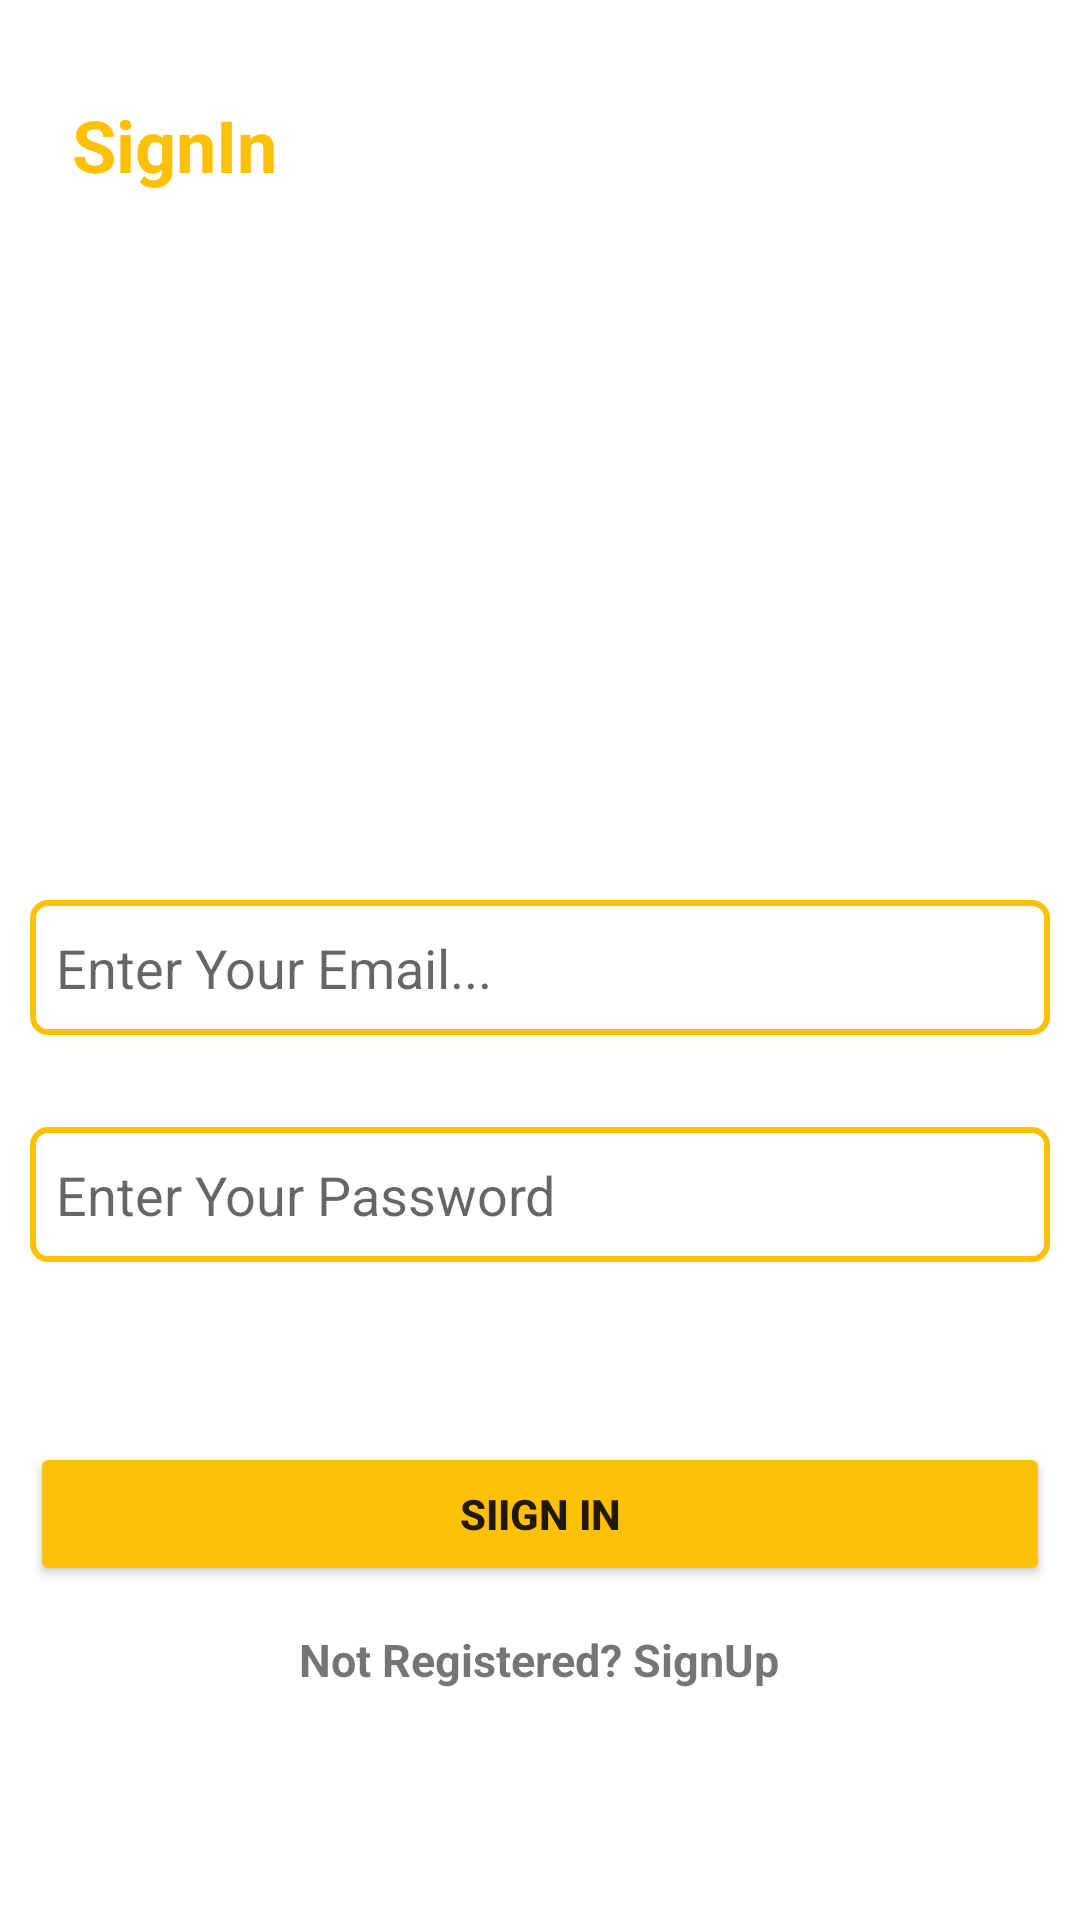

Layout XML and referenced resources for this Android screen:
<!-- AndroidManifest.xml: application theme Theme.FibonicSeries -->
<!-- res/layout/activity_main.xml -->
<?xml version="1.0" encoding="utf-8"?>
<androidx.constraintlayout.widget.ConstraintLayout
    xmlns:android="http://schemas.android.com/apk/res/android"
    xmlns:app="http://schemas.android.com/apk/res-auto"
    xmlns:tools="http://schemas.android.com/tools"
    android:layout_width="match_parent"
    android:layout_height="match_parent"
    tools:context=".MainActivity">


    <TextView
        android:id="@+id/textView"
        android:layout_width="wrap_content"
        android:layout_height="38dp"
        android:layout_marginStart="24dp"
        android:layout_marginLeft="24dp"
        android:layout_marginTop="32dp"
        android:text="SignIn"
        android:textColor="#FFC107"
        android:textSize="24sp"
        android:textStyle="bold"
        app:layout_constraintStart_toStartOf="parent"
        app:layout_constraintTop_toTopOf="parent" />

    <EditText
        android:id="@+id/etEmail"
        android:layout_width="340dp"
        android:layout_height="45dp"
        android:layout_marginTop="300dp"
        android:background="@drawable/input_bg"
        android:ems="10"
        android:hint="  Enter Your Email..."
        android:inputType="textPersonName"
        app:layout_constraintEnd_toEndOf="parent"
        app:layout_constraintHorizontal_bias="0.492"
        app:layout_constraintStart_toStartOf="parent"
        app:layout_constraintTop_toTopOf="parent" />

    <EditText
        android:id="@+id/etPassword"
        android:layout_width="340dp"
        android:layout_height="45dp"
        android:background="@drawable/input_bg"
        android:ems="10"
        android:hint="  Enter Your Password"
        android:inputType="textPassword"
        app:layout_constraintBottom_toBottomOf="parent"
        app:layout_constraintEnd_toEndOf="parent"
        app:layout_constraintStart_toStartOf="parent"
        app:layout_constraintTop_toBottomOf="@+id/etEmail"
        app:layout_constraintVertical_bias="0.122" />

    <Button
        android:id="@+id/btnSignIn"
        android:layout_width="340dp"
        android:layout_height="wrap_content"
        android:layout_marginTop="60dp"
        android:backgroundTint="#FFC107"
        android:text="Siign In"
        android:textStyle="bold"
        app:layout_constraintEnd_toEndOf="parent"
        app:layout_constraintHorizontal_bias="0.492"
        app:layout_constraintStart_toStartOf="parent"
        app:layout_constraintTop_toBottomOf="@+id/etPassword" />

    <TextView
        android:id="@+id/tvSignUP"
        android:layout_width="wrap_content"
        android:layout_height="wrap_content"
        android:layout_marginBottom="15dp"
        android:text="Not Registered? SignUp"
        android:textSize="15dp"
        android:textStyle="bold"
        app:layout_constraintBottom_toBottomOf="parent"
        app:layout_constraintEnd_toEndOf="parent"
        app:layout_constraintHorizontal_bias="0.498"
        app:layout_constraintStart_toStartOf="parent"
        app:layout_constraintTop_toBottomOf="@+id/btnSignIn"
        app:layout_constraintVertical_bias="0.188" />


</androidx.constraintlayout.widget.ConstraintLayout>
<!-- resources referenced by this layout -->
<resources>
  <!-- drawable input_bg (drawable) -->
  <?xml version="1.0" encoding="utf-8"?>
  <shape xmlns:android="http://schemas.android.com/apk/res/android">
  
      <stroke android:width="2dp"
          android:color="#FFC107"/>
  
      <corners android:radius="5dp"/>
  
  </shape>
  <style name="Theme.FibonicSeries" parent="Theme.MaterialComponents.DayNight.NoActionBar">
          
          <item name="colorPrimary">@color/purple_500</item>
          <item name="colorPrimaryVariant">@color/purple_700</item>
          <item name="colorOnPrimary">@color/white</item>
          
          <item name="colorSecondary">@color/teal_200</item>
          <item name="colorSecondaryVariant">@color/teal_700</item>
          <item name="colorOnSecondary">@color/black</item>
          
          <item name="android:statusBarColor" tools:targetApi="l">?attr/colorPrimaryVariant</item>
          
      </style>
  <!-- not gathered from this repository: default colours our renderer supplied (Android Studio template values) -->
  <color name="purple_500">#FF6200EE</color>
  <color name="purple_700">#FF3700B3</color>
  <color name="teal_200">#FF03DAC5</color>
  <color name="teal_700">#FF018786</color>
  <color name="black">#FF000000</color>
  <color name="white">#FFFFFFFF</color>
</resources>
